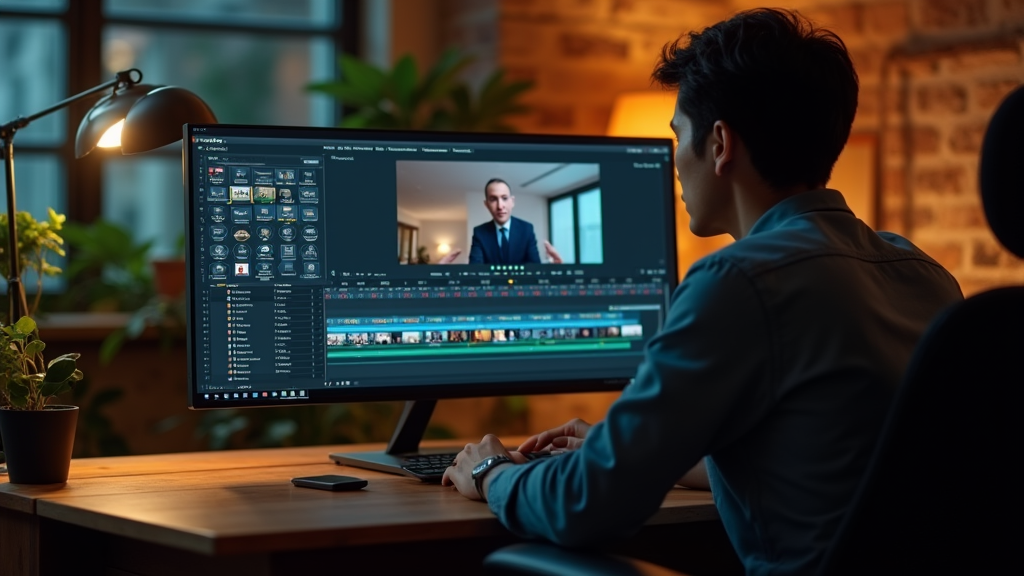
Generation parameters embedded in this image by ComfyUI (PNG 'prompt' text chunk: the API-format workflow graph, JSON):
{"8":{"inputs":{"samples":["13",0],"vae":["10",0]},"class_type":"VAEDecode","_meta":{"title":"VAE Decode"}},"10":{"inputs":{"vae_name":"ae.safetensors"},"class_type":"VAELoader","_meta":{"title":"Load VAE"}},"13":{"inputs":{"noise":["31",0],"guider":["22",0],"sampler":["30",0],"sigmas":["17",0],"latent_image":["33",0]},"class_type":"SamplerCustomAdvanced","_meta":{"title":"SamplerCustomAdvanced"}},"17":{"inputs":{"scheduler":"normal","steps":20,"denoise":1.0,"model":["34",0]},"class_type":"BasicScheduler","_meta":{"title":"BasicScheduler"}},"22":{"inputs":{"model":["34",0],"conditioning":["29",0]},"class_type":"BasicGuider","_meta":{"title":"BasicGuider"}},"29":{"inputs":{"text":"masterpiece, ultra-detailed photograph of a Japanese videographer editing a corporate PR video. He is sitting at a wooden desk in a stylish loft-style studio with exposed brick walls and indoor plants. Over-the-shoulder shot focusing on the glowing monitor, which displays a video editing software with a detailed timeline and an interview of a businessman. Shallow depth of field, warm cinematic lighting.","clip":["37",0]},"class_type":"CLIPTextEncode","_meta":{"title":"CLIP Text Encode (Prompt)"}},"30":{"inputs":{"sampler_name":"euler"},"class_type":"KSamplerSelect","_meta":{"title":"KSamplerSelect"}},"31":{"inputs":{"noise_seed":393910477913088},"class_type":"RandomNoise","_meta":{"title":"RandomNoise"}},"32":{"inputs":{"filename_prefix":"ComfyUI","images":["8",0]},"class_type":"SaveImage","_meta":{"title":"Save Image"}},"33":{"inputs":{"width":1024,"height":576,"batch_size":1},"class_type":"EmptySD3LatentImage","_meta":{"title":"EmptySD3LatentImage"}},"34":{"inputs":{"max_shift":1.15,"base_shift":0.5,"width":320,"height":184,"model":["36",0]},"class_type":"ModelSamplingFlux","_meta":{"title":"ModelSamplingFlux"}},"36":{"inputs":{"unet_name":"flux1-dev-Q4_K_S.gguf"},"class_type":"UnetLoaderGGUF","_meta":{"title":"Unet Loader (GGUF)"}},"37":{"inputs":{"clip_name1":"t5-v1_1-xxl-encoder-Q8_0.gguf","clip_name2":"ViT-L-14-TEXT-detail-improved-hiT-GmP-TE-only-HF.safetensors","type":"flux"},"class_type":"DualCLIPLoaderGGUF","_meta":{"title":"DualCLIPLoader (GGUF)"}}}